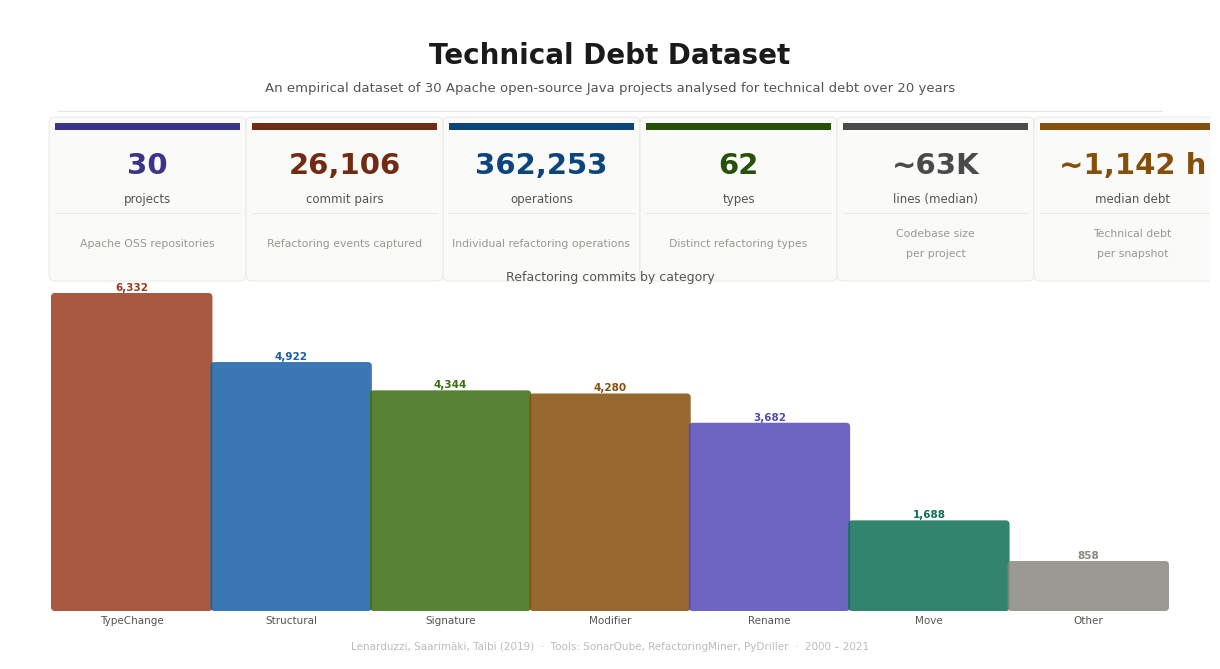

Generate this figure with matplotlib:
import matplotlib.pyplot as plt
from matplotlib.patches import FancyBboxPatch

FIG_W, FIG_H = 12, 6.5
fig = plt.figure(figsize=(FIG_W, FIG_H), facecolor="white")
ax  = fig.add_axes([0, 0, 1, 1])
ax.set_xlim(0, FIG_W); ax.set_ylim(0, FIG_H); ax.axis("off")

DARK="#1A1A1A"; MID="#555550"; LIGHT="#999990"; RULE="#E8E6E0"

ax.text(FIG_W/2, FIG_H-0.32, "Technical Debt Dataset", ha="center", va="top",
        fontsize=20, fontweight="bold", color=DARK, fontfamily="DejaVu Sans")
ax.text(FIG_W/2, FIG_H-0.72,
        "An empirical dataset of 30 Apache open-source Java projects analysed for technical debt over 20 years",
        ha="center", va="top", fontsize=9.5, color=MID, fontfamily="DejaVu Sans")
ax.axhline(FIG_H-1.02, xmin=0.04, xmax=0.96, color=RULE, linewidth=0.8)

CARDS = [
    ("30","projects","Apache OSS repositories","#3C3489"),
    ("26,106","commit pairs","Refactoring events captured","#712B13"),
    ("362,253","operations","Individual refactoring operations","#0C447C"),
    ("62","types","Distinct refactoring types","#27500A"),
    ("~63K","lines (median)","Codebase size per project","#4A4A4A"),
    ("~1,142 h","median debt","Technical debt per snapshot","#854F0B"),
]
N=len(CARDS); card_w=(FIG_W-0.9)/N; card_h=1.52; card_y=FIG_H-1.14-card_h; gap=0.12; x0=0.45

for i,(val,unit,label,accent) in enumerate(CARDS):
    cx=x0+i*(card_w+gap)
    ax.add_patch(FancyBboxPatch((cx,card_y),card_w,card_h,boxstyle="round,pad=0.06",
        facecolor="#FAFAF8",edgecolor=RULE,linewidth=0.6,zorder=1))
    ax.add_patch(FancyBboxPatch((cx,card_y+card_h-0.07),card_w,0.07,boxstyle="round,pad=0.0",
        facecolor=accent,edgecolor="none",zorder=2))
    ax.text(cx+card_w/2,card_y+card_h-0.42,val,ha="center",va="center",
            fontsize=21,fontweight="bold",color=accent,fontfamily="DejaVu Sans",zorder=3)
    ax.text(cx+card_w/2,card_y+card_h-0.76,unit,ha="center",va="center",
            fontsize=8.5,color=MID,fontfamily="DejaVu Sans",zorder=3)
    ax.axhline(card_y+0.62,xmin=cx/FIG_W,xmax=(cx+card_w)/FIG_W,color=RULE,linewidth=0.6)
    words=label.split()
    if len(words)>3:
        mid=len(words)//2
        ax.text(cx+card_w/2,card_y+0.42," ".join(words[:mid]),ha="center",va="center",
                fontsize=7.8,color=LIGHT,fontfamily="DejaVu Sans",zorder=3)
        ax.text(cx+card_w/2,card_y+0.22," ".join(words[mid:]),ha="center",va="center",
                fontsize=7.8,color=LIGHT,fontfamily="DejaVu Sans",zorder=3)
    else:
        ax.text(cx+card_w/2,card_y+0.32,label,ha="center",va="center",
                fontsize=7.8,color=LIGHT,fontfamily="DejaVu Sans",zorder=3)

CATS=[("TypeChange",6332,"#993C1D"),("Structural",4922,"#185FA5"),("Signature",4344,"#3B6D11"),
      ("Modifier",4280,"#854F0B"),("Rename",3682,"#534AB7"),("Move",1688,"#0F6E56"),("Other",858,"#888780")]
chart_x=0.45; chart_y=0.52; chart_w=FIG_W-0.90; chart_h=card_y-chart_y-0.22
max_val=max(c[1] for c in CATS); bar_gap=0.06; bar_w=(chart_w-bar_gap*(len(CATS)-1))/len(CATS)

ax.text(FIG_W/2,chart_y+chart_h+0.14,"Refactoring commits by category",
        ha="center",va="bottom",fontsize=9,color=MID,fontfamily="DejaVu Sans")

for i,(cat,count,color) in enumerate(CATS):
    bx=chart_x+i*(bar_w+bar_gap); bh=(count/max_val)*chart_h
    ax.add_patch(FancyBboxPatch((bx,chart_y),bar_w,bh,boxstyle="round,pad=0.04",
        facecolor=color,edgecolor="none",alpha=0.85,zorder=2))
    ax.text(bx+bar_w/2,chart_y+bh+0.05,f"{count:,}",ha="center",va="bottom",
            fontsize=7.5,fontweight="bold",color=color,fontfamily="DejaVu Sans")
    ax.text(bx+bar_w/2,chart_y-0.08,cat,ha="center",va="top",
            fontsize=7.5,color=MID,fontfamily="DejaVu Sans")

ax.text(FIG_W/2,0.18,
        "Lenarduzzi, Saarimäki, Taibi (2019)  ·  Tools: SonarQube, RefactoringMiner, PyDriller  ·  2000 – 2021",
        ha="center",va="top",fontsize=7.5,color="#BBBBBB",fontfamily="DejaVu Sans")

plt.savefig("dataset_summary.png",dpi=150,bbox_inches="tight",facecolor="white",edgecolor="none")
plt.close()
print("Saved: dataset_summary.png")
